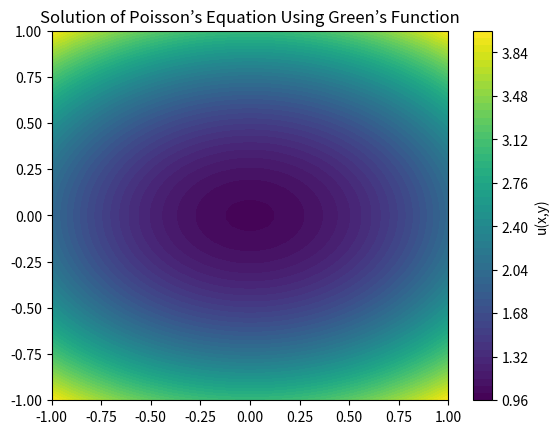

This chart was generated by the following Python code:
import numpy as np
import matplotlib.pyplot as plt

# Define grid
N = 50
x = np.linspace(-1, 1, N)
y = np.linspace(-1, 1, N)
X, Y = np.meshgrid(x, y)

# Compute Green's function
rho = np.sqrt(X**2 + Y**2)
G = (1 / (2 * np.pi)) * np.log(rho)
G[rho == 0] = 0  # Avoid singularity at the source

# Define source term
f = -6  # Constant source term

# Compute convolution integral (discretized version)
dx = x[1] - x[0]
dy = y[1] - y[0]
solution = dx * dy * f * G

# Apply boundary condition (analytical form)
u_boundary = 1 + X**2 + 2 * Y**2
solution += u_boundary

# Plot the solution
plt.contourf(X, Y, solution, levels=50, cmap="viridis")
plt.colorbar(label="u(x,y)")
plt.title("Solution of Poisson’s Equation Using Green’s Function")
plt.show()